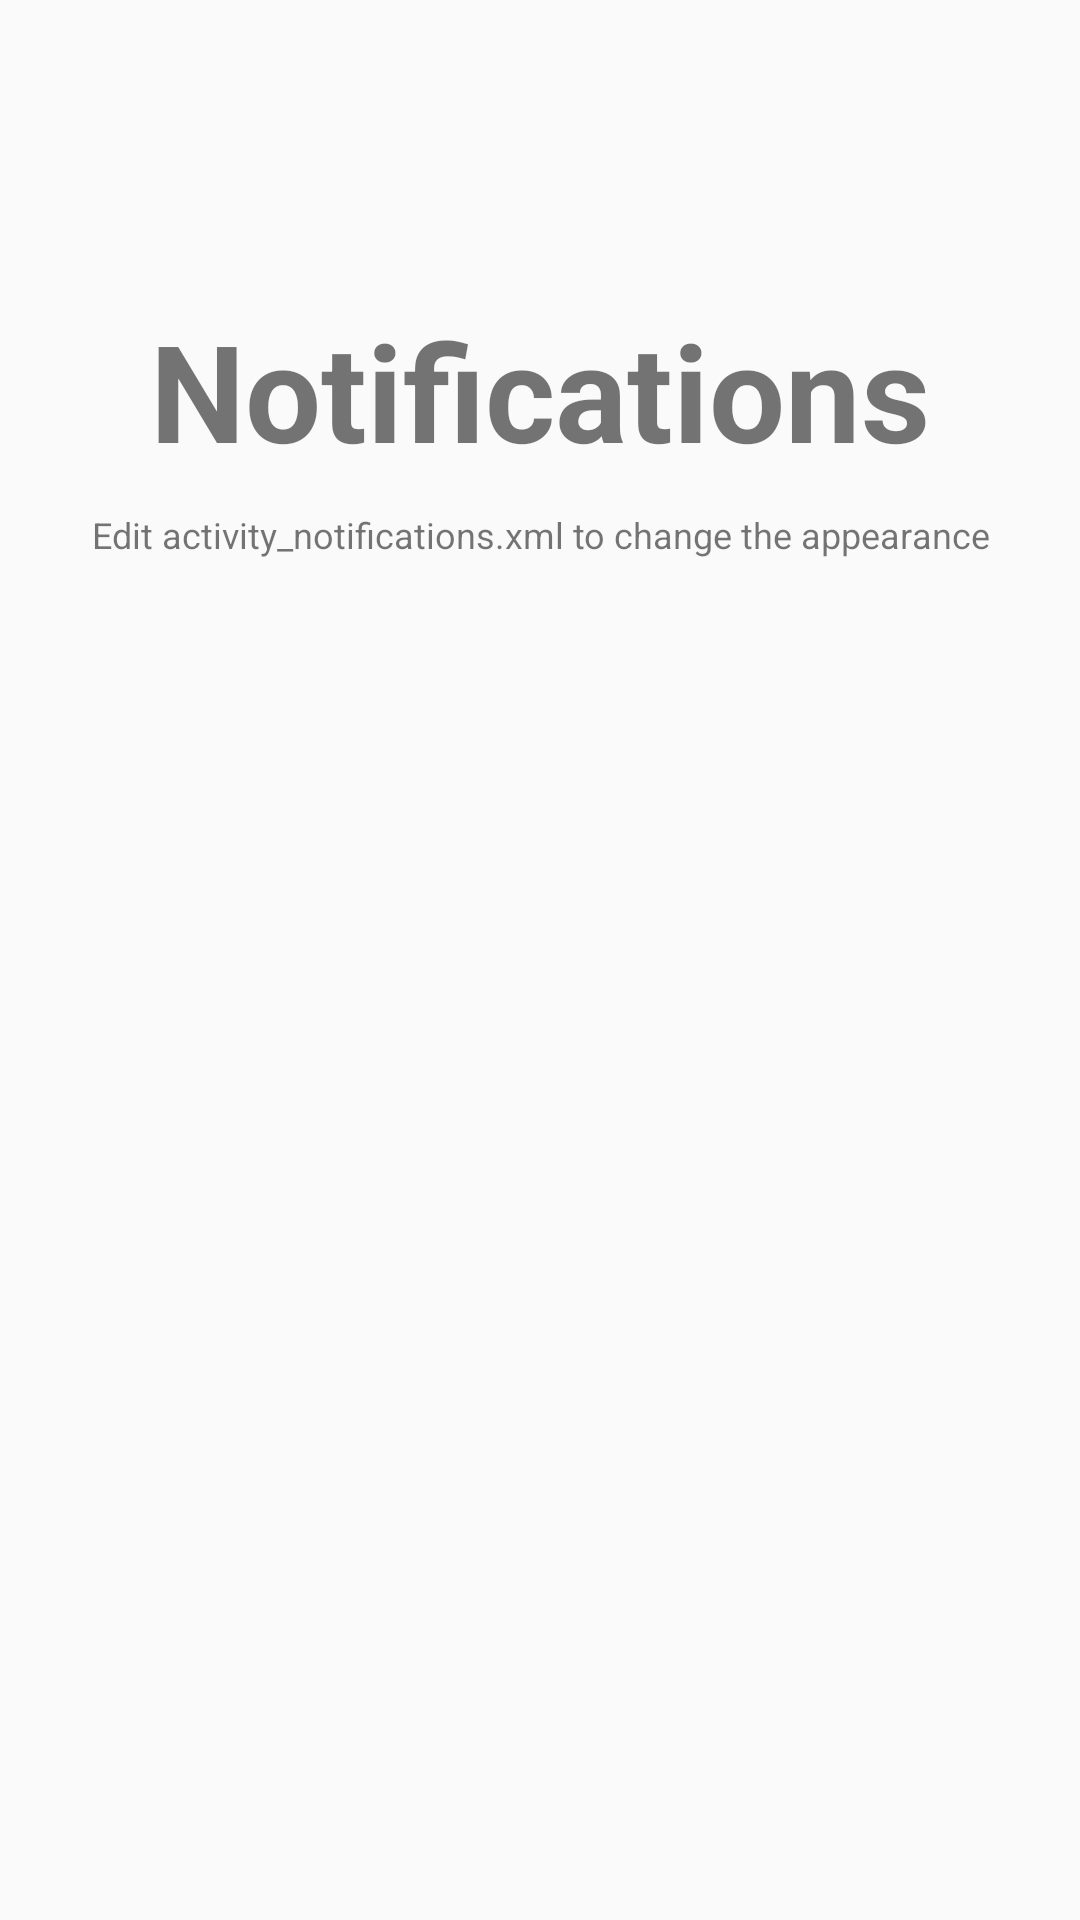

Produce the Android XML layout that renders to this screen, including the resource entries it uses.
<!-- AndroidManifest.xml: application theme MyMaterialTheme -->
<!-- res/layout/activity_notifications.xml -->
<RelativeLayout xmlns:android="http://schemas.android.com/apk/res/android"
    xmlns:tools="http://schemas.android.com/tools"
    android:layout_width="match_parent"
    android:layout_height="match_parent"
    android:orientation="vertical">


    <TextView
        android:id="@+id/label"
        android:layout_alignParentTop="true"
        android:layout_marginTop="100dp"
        android:layout_width="fill_parent"
        android:layout_height="wrap_content"
        android:gravity="center_horizontal"
        android:textSize="45dp"
        android:text="Notifications"
        android:textStyle="bold"/>

    <TextView
        android:layout_below="@id/label"
        android:layout_centerInParent="true"
        android:layout_width="fill_parent"
        android:layout_height="wrap_content"
        android:textSize="12dp"
        android:layout_marginTop="10dp"
        android:gravity="center_horizontal"
        android:text="Edit activity_notifications.xml to change the appearance" />

</RelativeLayout>
<!-- resources referenced by this layout -->
<resources>
  <style name="MyMaterialTheme" parent="MyMaterialTheme.Base">
       
          </style>
  <style name="MyMaterialTheme.Base" parent="Theme.AppCompat.Light.DarkActionBar">
              <item name="windowNoTitle">true</item>
              <item name="windowActionBar">false</item>
              <item name="colorPrimary">@android:color/holo_green_light</item>
              <item name="colorPrimaryDark">@android:color/holo_green_light</item>
              <item name="colorAccent">@android:color/holo_green_light</item>
          </style>
</resources>
